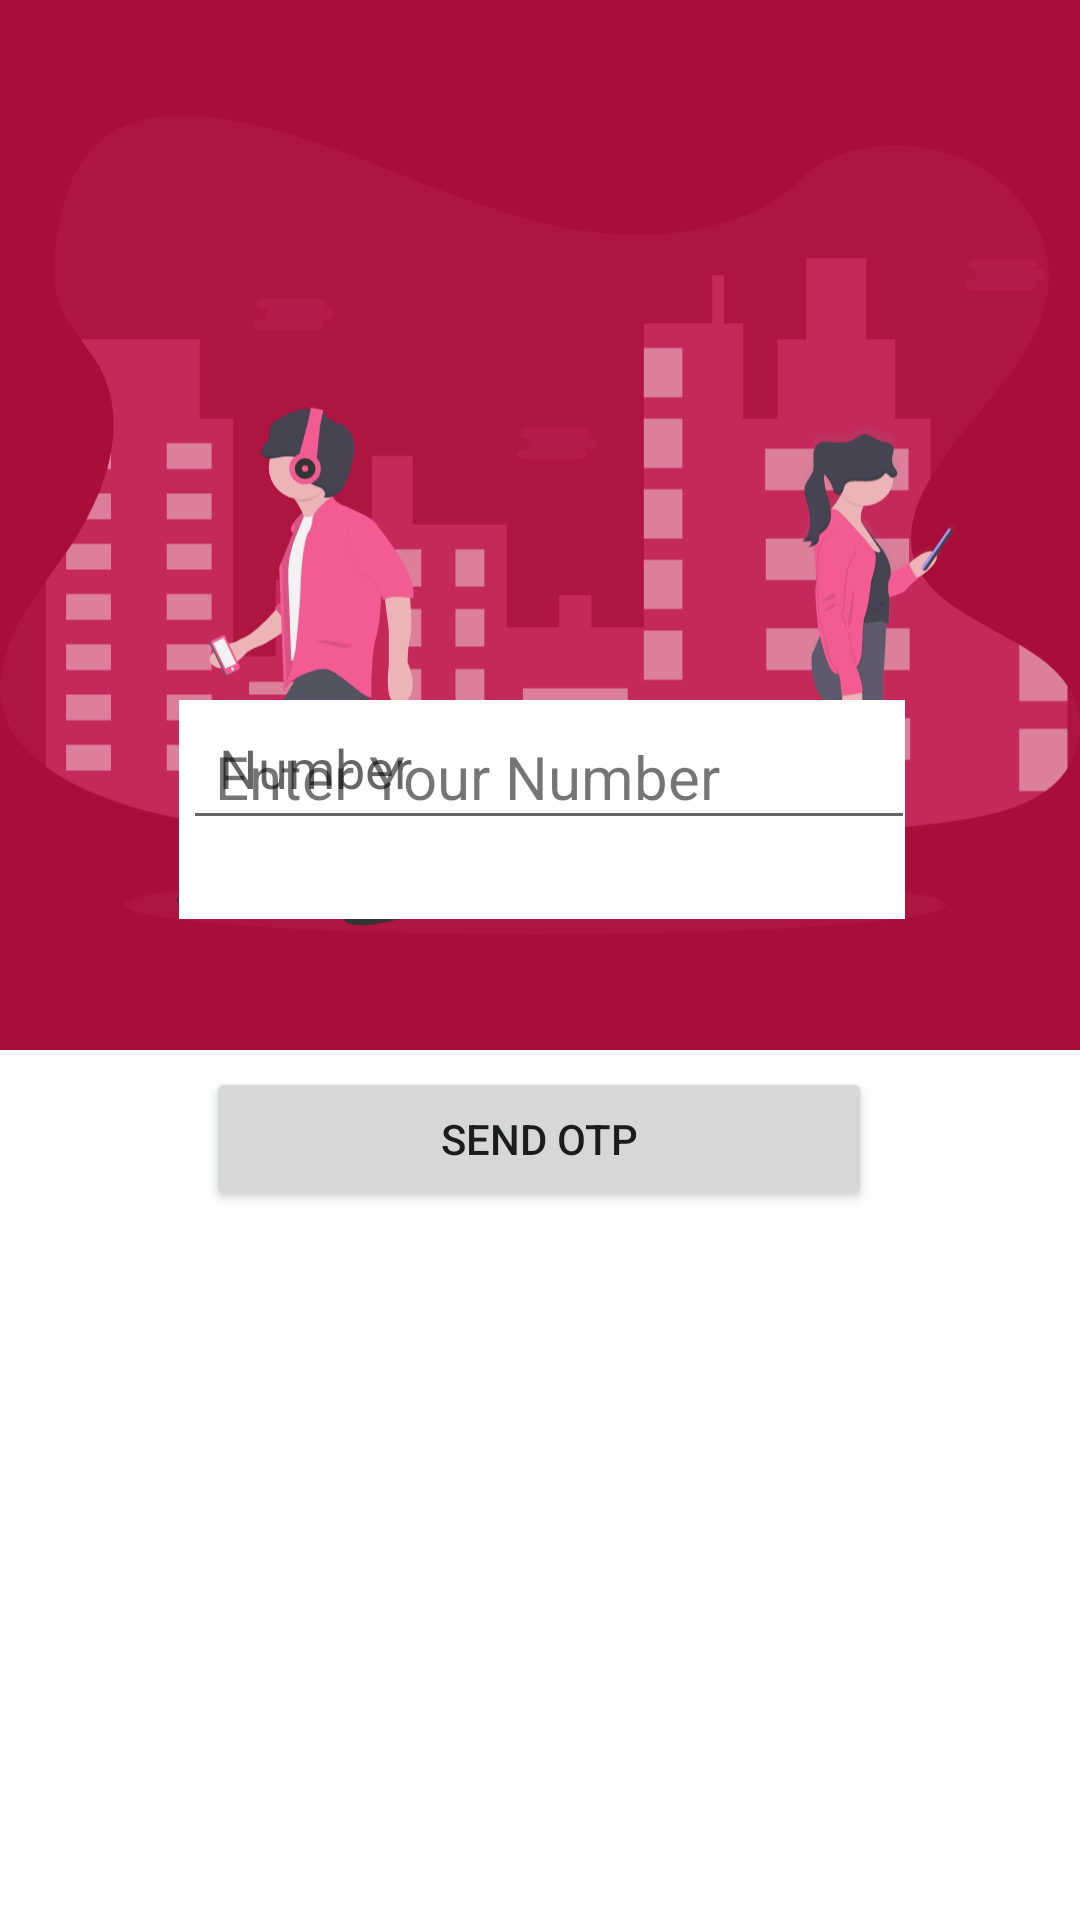

Produce the Android XML layout that renders to this screen, including the resource entries it uses.
<!-- AndroidManifest.xml: application theme Theme.LoveIT -->
<!-- res/layout/activity_login.xml -->
<?xml version="1.0" encoding="utf-8"?>
<androidx.constraintlayout.widget.ConstraintLayout xmlns:android="http://schemas.android.com/apk/res/android"
    xmlns:app="http://schemas.android.com/apk/res-auto"
    xmlns:tools="http://schemas.android.com/tools"
    android:layout_width="match_parent"
    android:layout_height="match_parent"
    tools:context=".auth.LoginActivity">

    <ImageView
        android:id="@+id/image1"
        android:layout_width="match_parent"
        android:layout_height="350dp"
        android:background="@color/colorPrimary"
        android:src="@drawable/undraw_missed_chances_k_3_cq"
        app:layout_constraintEnd_toEndOf="parent"
        app:layout_constraintHorizontal_bias="1.0"
        app:layout_constraintStart_toStartOf="parent"
        app:layout_constraintTop_toTopOf="@+id/materialCardView2" />

    <com.google.android.material.card.MaterialCardView
        android:id="@+id/materialCardView2"
        android:layout_width="match_parent"
        android:layout_height="wrap_content"
        android:layout_marginTop="-70dp"
        android:layout_marginHorizontal="36dp"
        tools:ignore="MissingConstraints">

        <LinearLayout
            android:layout_width="match_parent"
            android:layout_height="wrap_content"
            android:orientation="vertical">


            <com.google.android.material.textfield.TextInputLayout
                android:layout_width="match_parent"
                android:layout_height="match_parent">


            </com.google.android.material.textfield.TextInputLayout>



        </LinearLayout>


    </com.google.android.material.card.MaterialCardView>

    <TextView
        android:id="@+id/enternumber"
        android:visibility="visible"
        android:layout_width="242dp"
        android:layout_height="73dp"
        android:layout_marginStart="73dp"
        android:layout_marginTop="-130dp"
        android:layout_marginEnd="70dp"
        android:layout_marginBottom="324dp"
        android:background="@color/white"
        android:text="Enter Your Number"
        android:paddingTop="12dp"
        android:paddingLeft="12dp"
        android:paddingBottom="12dp"
        app:layout_constraintCircleRadius="12dp"
        android:textSize="20dp"
        app:layout_constraintBottom_toBottomOf="parent"
        app:layout_constraintEnd_toEndOf="parent"
        app:layout_constraintHorizontal_bias="0.538"
        app:layout_constraintStart_toStartOf="parent"
        app:layout_constraintTop_toBottomOf="@+id/image1"
        app:layout_constraintVertical_bias="0.57"
        tools:ignore="MissingConstraints" />

    <com.google.android.material.textfield.TextInputEditText
        android:id="@+id/number"
        android:visibility="visible"
        android:layout_width="244dp"
        android:layout_height="43dp"
        android:layout_marginStart="20dp"
        android:layout_marginTop="-50dp"
        android:layout_marginBottom="360dp"
        android:inputType="number"
        android:drawableLeft="@drawable/ic_baseline_phone_24"
        android:padding="12dp"
        android:drawablePadding="12dp"
        android:hint="Number"
        app:layout_constraintBottom_toBottomOf="parent"
        app:layout_constraintEnd_toEndOf="parent"
        app:layout_constraintHorizontal_bias="0.428"
        app:layout_constraintStart_toStartOf="parent"
        app:layout_constraintTop_toBottomOf="@+id/image1"
        app:layout_constraintVertical_bias="1.0"
        tools:ignore="MissingConstraints" />

    <Button
        android:id="@+id/sendotp"
        android:visibility="visible"
        android:layout_width="222dp"
        android:layout_height="wrap_content"
        android:text="Send OTP"
        app:layout_constraintBottom_toBottomOf="parent"
        app:layout_constraintEnd_toEndOf="parent"
        app:layout_constraintHorizontal_bias="0.497"
        app:layout_constraintStart_toStartOf="parent"
        app:layout_constraintTop_toBottomOf="@+id/enternumber"
        app:layout_constraintVertical_bias="0.173"
        app:layout_constraintHeight="wrap_content"
        tools:ignore="MissingConstraints" />



    <TextView
        android:id="@+id/enterotp"
        android:visibility="gone"
        android:layout_width="242dp"
        android:layout_height="73dp"
        android:layout_marginStart="73dp"
        android:layout_marginTop="-130dp"
        android:layout_marginEnd="70dp"
        android:layout_marginBottom="324dp"
        android:background="@color/white"
        android:text="Enter OTP"
        android:paddingTop="12dp"
        android:paddingLeft="12dp"
        android:paddingBottom="12dp"
        app:layout_constraintCircleRadius="12dp"
        android:textSize="20dp"
        app:layout_constraintBottom_toBottomOf="parent"
        app:layout_constraintEnd_toEndOf="parent"
        app:layout_constraintHorizontal_bias="0.538"
        app:layout_constraintStart_toStartOf="parent"
        app:layout_constraintTop_toBottomOf="@+id/image1"
        app:layout_constraintVertical_bias="0.57"
        tools:ignore="MissingConstraints" />

    <com.google.android.material.textfield.TextInputEditText
        android:id="@+id/otp"
        android:visibility="gone"
        android:layout_width="244dp"
        android:layout_height="43dp"
        android:layout_marginStart="20dp"
        android:layout_marginTop="-50dp"
        android:layout_marginBottom="360dp"
        android:drawableLeft="@drawable/ic_baseline_phone_24"
        android:padding="12dp"
        android:drawablePadding="12dp"
        android:inputType="number"
        android:hint="OTP"
        app:layout_constraintBottom_toBottomOf="parent"
        app:layout_constraintEnd_toEndOf="parent"
        app:layout_constraintHorizontal_bias="0.428"
        app:layout_constraintStart_toStartOf="parent"
        app:layout_constraintTop_toBottomOf="@+id/image1"
        app:layout_constraintVertical_bias="1.0"
        tools:ignore="MissingConstraints" />

    <Button
        android:id="@+id/verifyotp"
        android:visibility="gone"
        android:layout_width="222dp"
        android:layout_height="wrap_content"
        app:layout_constraintBottom_toBottomOf="parent"
        app:layout_constraintEnd_toEndOf="parent"
        app:layout_constraintHorizontal_bias="0.497"
        app:layout_constraintStart_toStartOf="parent"
        app:layout_constraintTop_toBottomOf="@+id/enterotp"
        app:layout_constraintVertical_bias="0.173"
        android:text="Verify OTP"
        app:layout_constraintHeight="wrap_content"
        tools:ignore="MissingConstraints" />
</androidx.constraintlayout.widget.ConstraintLayout>
<!-- resources referenced by this layout -->
<resources>
  <color name="colorPrimary">#A80E39</color>
  <color name="white">#FFFFFFFF</color>
  <!-- drawable undraw_missed_chances_k_3_cq: vector/xml drawable (drawable, 52782 chars, omitted) -->
  <style name="Theme.LoveIT" parent="Theme.MaterialComponents.DayNight.DarkActionBar">
          
          <item name="colorPrimary">@color/colorPrimary</item>
          <item name="colorPrimaryVariant">@color/colorPrimary</item>
          <item name="colorOnPrimary">@color/white</item>
          
          <item name="colorSecondary">@color/colorSecondary</item>
          <item name="colorSecondaryVariant">@color/colorSecondary</item>
          <item name="colorOnSecondary">@color/black</item>
          
          <item name="android:statusBarColor">?attr/colorPrimaryVariant</item>
          
      </style>
  <color name="colorSecondary">#33010F</color>
  <color name="black">#FF000000</color>
</resources>
